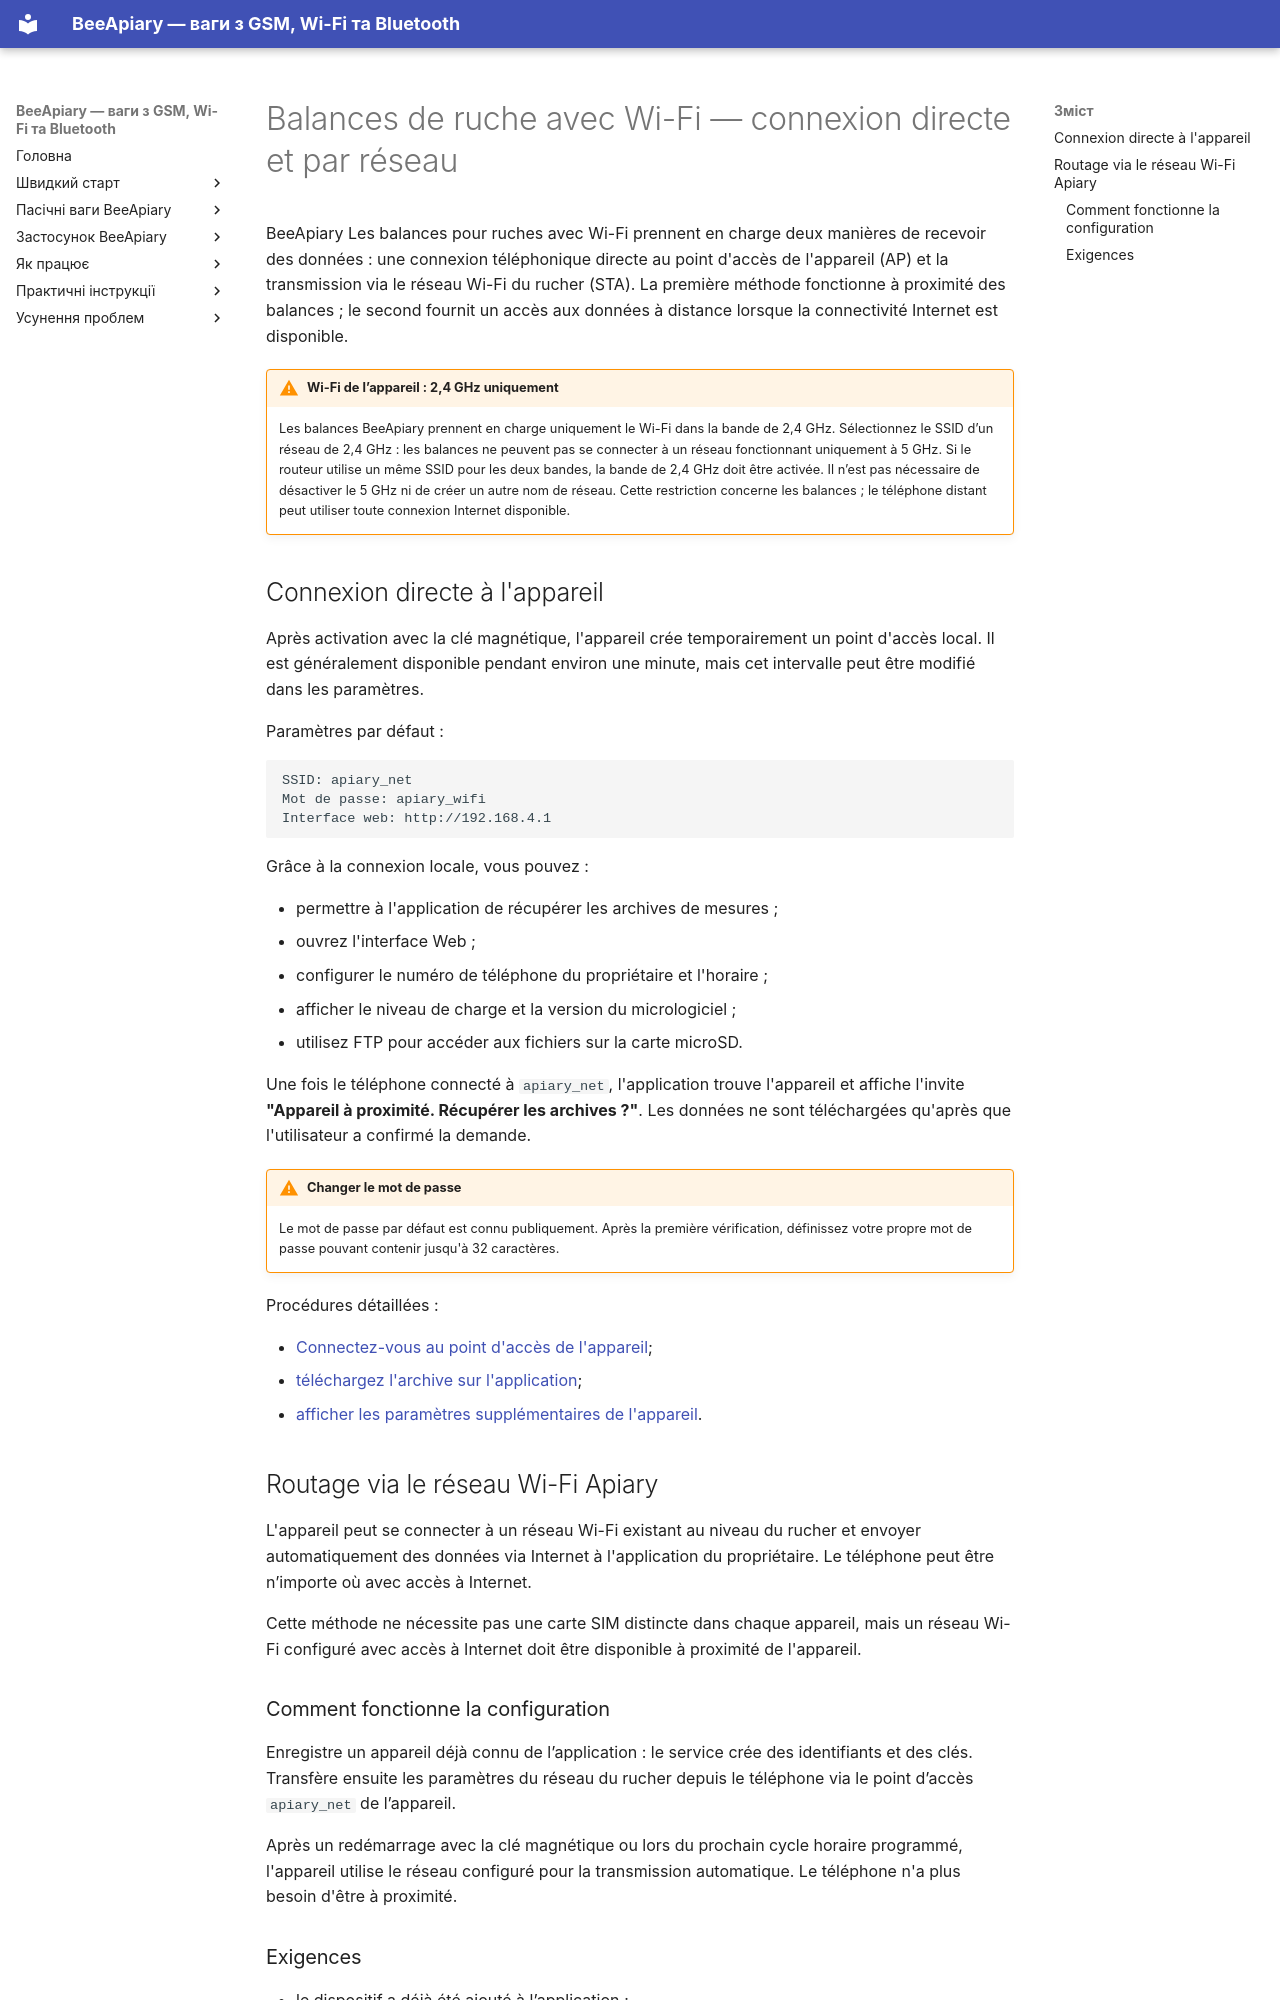

repository: Ivan-Bdgilko/BeeApiary_Docs · page: fr/system/local-wifi/index.html · generator: mkdocs

---
title: "Balances de ruche avec Wi-Fi — connexion directe et par réseau"
description: "Se connecter BeeApiary balance pour ruches en Wi-Fi : accès direct à votre téléphone et transmission à distance via le réseau rucher."
---

# Balances de ruche avec Wi-Fi — connexion directe et par réseau { #wi-fi- }

BeeApiary Les balances pour ruches avec Wi-Fi prennent en charge deux manières de recevoir des données : une connexion téléphonique directe au point d'accès de l'appareil (AP) et la transmission via le réseau Wi-Fi du rucher (STA). La première méthode fonctionne à proximité des balances ; le second fournit un accès aux données à distance lorsque la connectivité Internet est disponible.

!!! warning "Wi-Fi de l’appareil : 2,4 GHz uniquement"
    Les balances BeeApiary prennent en charge uniquement le Wi-Fi dans la bande de 2,4 GHz. Sélectionnez le SSID d’un réseau de 2,4 GHz : les balances ne peuvent pas se connecter à un réseau fonctionnant uniquement à 5 GHz. Si le routeur utilise un même SSID pour les deux bandes, la bande de 2,4 GHz doit être activée. Il n’est pas nécessaire de désactiver le 5 GHz ni de créer un autre nom de réseau. Cette restriction concerne les balances ; le téléphone distant peut utiliser toute connexion Internet disponible.

## Connexion directe à l'appareil { #direct-access-point }

Après activation avec la clé magnétique, l'appareil crée temporairement un point d'accès local. Il est généralement disponible pendant environ une minute, mais cet intervalle peut être modifié dans les paramètres.

Paramètres par défaut :

```text
SSID: apiary_net
Mot de passe: apiary_wifi
Interface web: http://192.168.4.1
```

Grâce à la connexion locale, vous pouvez :

- permettre à l'application de récupérer les archives de mesures ;
- ouvrez l'interface Web ;
- configurer le numéro de téléphone du propriétaire et l'horaire ;
- afficher le niveau de charge et la version du micrologiciel ;
- utilisez FTP pour accéder aux fichiers sur la carte microSD.

Une fois le téléphone connecté à `apiary_net`, l'application trouve l'appareil et affiche l'invite **"Appareil à proximité. Récupérer les archives ?"**. Les données ne sont téléchargées qu'après que l'utilisateur a confirmé la demande.

!!! warning "Changer le mot de passe"
    Le mot de passe par défaut est connu publiquement. Après la première vérification, définissez votre propre mot de passe pouvant contenir jusqu'à 32 caractères.

Procédures détaillées :

- [Connectez-vous au point d'accès de l'appareil](../guides/configure-local-wifi.md);
- [téléchargez l'archive sur l'application](../guides/download-archive.md);
- [afficher les paramètres supplémentaires de l'appareil](../device/additional-settings.md).

## Routage via le réseau Wi-Fi Apiary { #apiary-wifi-routing }

L'appareil peut se connecter à un réseau Wi-Fi existant au niveau du rucher et envoyer automatiquement des données via Internet à l'application du propriétaire. Le téléphone peut être n’importe où avec accès à Internet.

Cette méthode ne nécessite pas une carte SIM distincte dans chaque appareil, mais un réseau Wi-Fi configuré avec accès à Internet doit être disponible à proximité de l'appareil.

### Comment fonctionne la configuration

Enregistre un appareil déjà connu de l’application : le service crée des identifiants et des clés. Transfère ensuite les paramètres du réseau du rucher depuis le téléphone via le point d’accès `apiary_net` de l’appareil.

Après un redémarrage avec la clé magnétique ou lors du prochain cycle horaire programmé, l'appareil utilise le réseau configuré pour la transmission automatique. Le téléphone n'a plus besoin d'être à proximité.
